Labelled photos from "California", an image-classification folder in aashigoyal210900/wildfire_cnn. The possible labels are: no wildfire, wildfire.

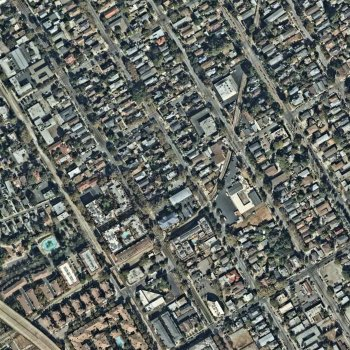
Label: no wildfire

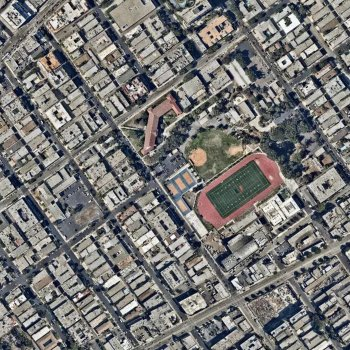
Label: no wildfire

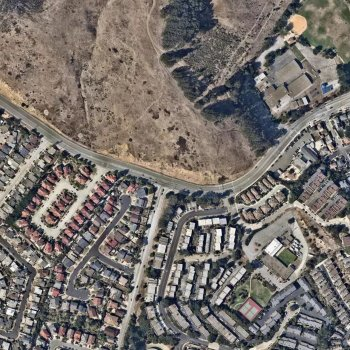
Label: wildfire

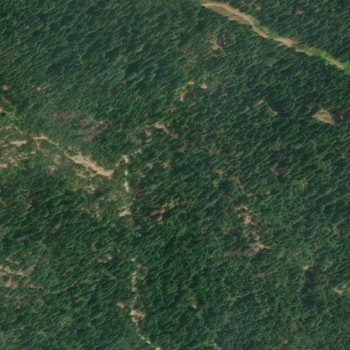
Label: wildfire

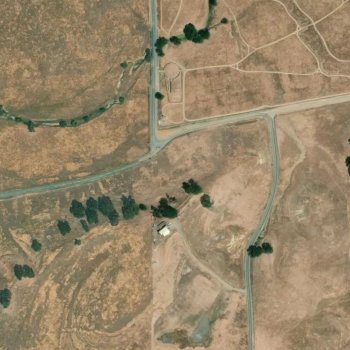
Label: wildfire

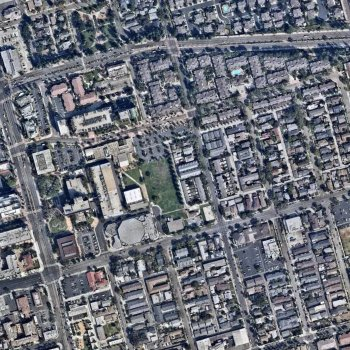
Label: no wildfire
